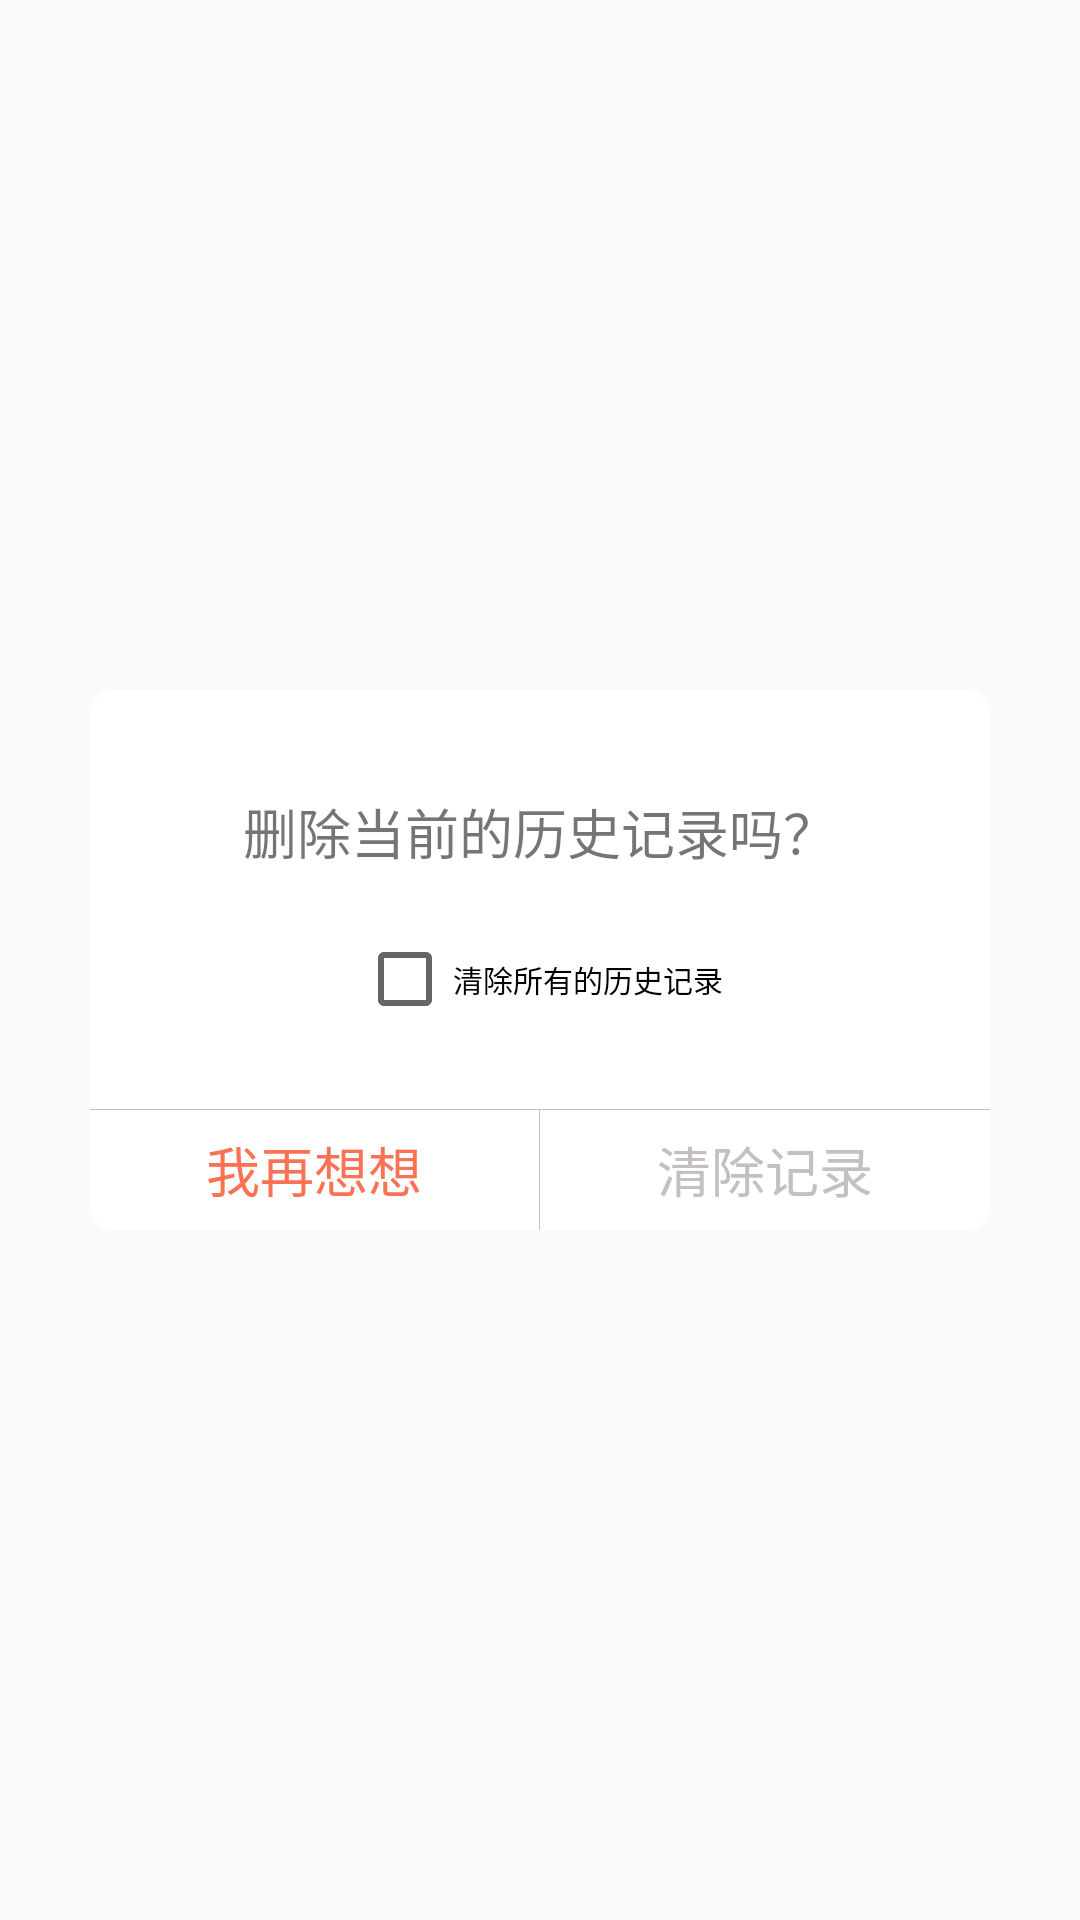

Write the Android layout XML for this screen, with the resource values it uses.
<!-- AndroidManifest.xml: application theme AppTheme -->
<!-- res/layout/dialog_check_box_confirm.xml -->
<?xml version="1.0" encoding="utf-8"?>
<RelativeLayout xmlns:android="http://schemas.android.com/apk/res/android"
    android:layout_width="match_parent"
    android:layout_height="match_parent"
    android:orientation="vertical">

    <RelativeLayout
        android:layout_width="300dp"
        android:layout_height="180dp"
        android:layout_centerInParent="true"
        android:background="@drawable/shape_dialog_bg">

        <TextView
            android:id="@+id/dialog_title"
            android:layout_width="wrap_content"
            android:layout_height="wrap_content"
            android:layout_centerHorizontal="true"
            android:layout_marginTop="34dp"
            android:text="删除当前的历史记录吗？"
            android:textSize="18sp" />

        <CheckBox
            android:id="@+id/dialog_checkbox"
            android:layout_width="wrap_content"
            android:layout_height="wrap_content"
            android:layout_below="@+id/dialog_title"
            android:layout_centerHorizontal="true"
            android:layout_marginTop="20dp"
            android:text="清除所有的历史记录"
            android:textSize="10sp" />


        <View
            android:layout_width="match_parent"
            android:layout_height="1px"
            android:layout_above="@+id/dialog_btn_container"
            android:background="@color/sub_text_title99" />

        <LinearLayout
            android:id="@+id/dialog_btn_container"
            android:layout_width="match_parent"
            android:layout_height="40dp"
            android:layout_alignParentBottom="true"
            android:orientation="horizontal">

            <TextView
                android:id="@+id/btn_cancel"
                android:layout_width="0dp"
                android:layout_height="match_parent"
                android:layout_weight="1"
                android:gravity="center"
                android:text="我再想想"
                android:textColor="@color/main_color"
                android:textSize="18sp" />

            <View
                android:layout_width="1px"
                android:layout_height="match_parent"
                android:background="@color/sub_text_title99" />

            <TextView
                android:id="@+id/btn_confirm"
                android:layout_width="0dp"
                android:layout_height="match_parent"
                android:layout_weight="1"
                android:gravity="center"
                android:text="清除记录"
                android:textColor="#c5c0c0"
                android:textSize="18sp" />
        </LinearLayout>
    </RelativeLayout>

</RelativeLayout>
<!-- resources referenced by this layout -->
<resources>
  <color name="main_color">#FA7254</color>
  <color name="sub_text_title99">#99979797</color>
  <!-- drawable shape_dialog_bg (drawable) -->
  <?xml version="1.0" encoding="utf-8"?>
  <shape xmlns:android="http://schemas.android.com/apk/res/android"
      android:shape="rectangle">
  
      <corners android:radius="8dp"/>
      <size android:width="427dp" android:height="229dp"/>
      <solid android:color="@color/white"/>
  </shape>
  <style name="AppTheme" parent="Theme.AppCompat.Light.NoActionBar">
          
          <item name="colorPrimary">@color/main_color</item>
          <item name="colorPrimaryDark">@color/main_color</item>
          <item name="colorAccent">@color/main_color</item>
      </style>
  <color name="white">#FFFFFF</color>
</resources>
